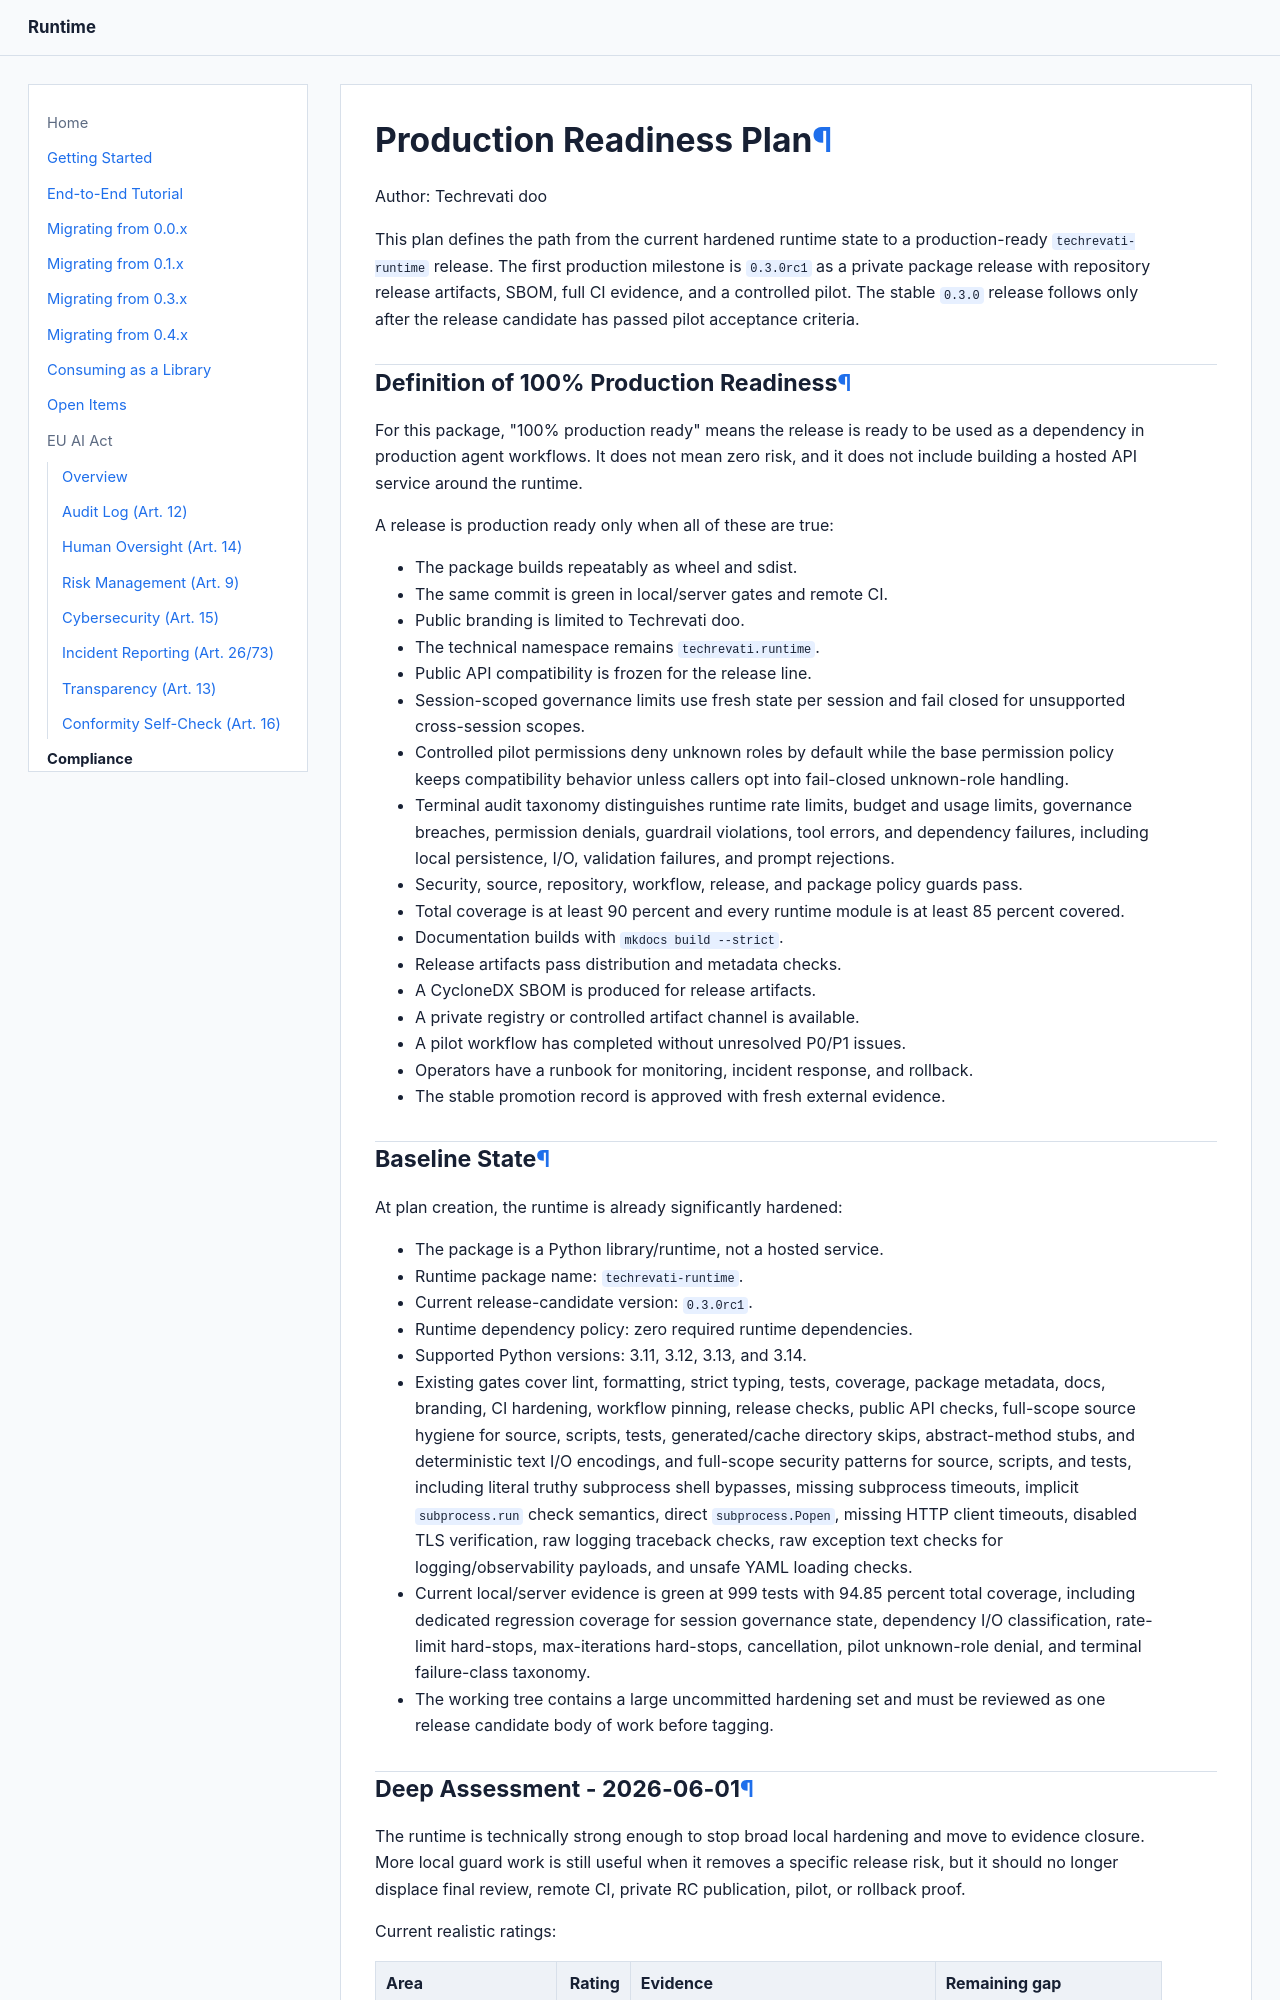

repository: Techrevati/runtime · page: compliance/production-readiness/index.html · generator: mkdocs

# Production Readiness Plan

Author: Techrevati doo

This plan defines the path from the current hardened runtime state to a
production-ready `techrevati-runtime` release. The first production milestone is
`0.3.0rc1` as a private package release with repository release artifacts, SBOM,
full CI evidence, and a controlled pilot. The stable `0.3.0` release follows
only after the release candidate has passed pilot acceptance criteria.

## Definition of 100% Production Readiness

For this package, "100% production ready" means the release is ready to be used
as a dependency in production agent workflows. It does not mean zero risk, and
it does not include building a hosted API service around the runtime.

A release is production ready only when all of these are true:

- The package builds repeatably as wheel and sdist.
- The same commit is green in local/server gates and remote CI.
- Public branding is limited to Techrevati doo.
- The technical namespace remains `techrevati.runtime`.
- Public API compatibility is frozen for the release line.
- Session-scoped governance limits use fresh state per session and fail closed
  for unsupported cross-session scopes.
- Controlled pilot permissions deny unknown roles by default while the base
  permission policy keeps compatibility behavior unless callers opt into
  fail-closed unknown-role handling.
- Terminal audit taxonomy distinguishes runtime rate limits, budget and usage
  limits, governance breaches, permission denials, guardrail violations, tool
  errors, and dependency failures, including local persistence, I/O,
  validation failures, and prompt rejections.
- Security, source, repository, workflow, release, and package policy guards
  pass.
- Total coverage is at least 90 percent and every runtime module is at least
  85 percent covered.
- Documentation builds with `mkdocs build --strict`.
- Release artifacts pass distribution and metadata checks.
- A CycloneDX SBOM is produced for release artifacts.
- A private registry or controlled artifact channel is available.
- A pilot workflow has completed without unresolved P0/P1 issues.
- Operators have a runbook for monitoring, incident response, and rollback.
- The stable promotion record is approved with fresh external evidence.
